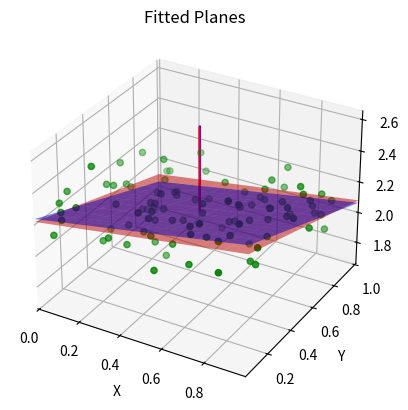

The matplotlib source for this figure:
# -*- coding: utf-8 -*-
"""
Created on Fri Jun  2 15:16:31 2023

This code uses different methods to calculate the normal vector of a plane given
a bunch of 3D points and also calculates the RMSE of the misclosure error.

@author: nekhtari
"""
import numpy as np
import matplotlib.pyplot as plt



''' ----------------------------------------------------------------------- '''
'''
Randomly creating n points in 3D space given parameters A, B, C, and D using
the plane equation
                        Ax + By + Cz = D

which can be re-written as
                        z = (D - (Ax + By)) / C
'''

A = -0.2
B = 0.36
C = 0.97
D = 2.2
n = 100
error_scale = 0.12

p = np.random.rand(n, 2)
pz = (D - np.sum(p * np.repeat(np.array([[A, B]]), n, axis = 0), axis = 1)) / C
pz = pz + (error_scale * np.random.randn(n, ))
points = np.column_stack((p, pz))





''' ----------------------------------------------------------------------- '''
'''
To begin with, we calculate the centroid of the points and adjust all 
coordinates relative to centroid. This helps insure a solution for methods
that require data stability when it comes to coordinate scales
'''
centroid = np.mean(points, axis=0)      # Mean of X, Y, Z coordinates = centroid
cr = points - centroid                  # Centroid removed points





''' ----------------------------------------------------------------------- '''
''' Method 1, using eigen values of centroid removed points '''
''' ----------------------------------------------------------------------- '''
Cov = np.cov(cr, rowvar=False)          # Covariance matrix of centroid-removed points
[val, vec] = np.linalg.eig(Cov)         # Eigen values and vectors of points
normal= vec[:, np.argmin(val)]
if normal[2] < 0: normal *= -1          # Ensure normal vector always points upward


residual = np.zeros((n,))
for jj in range(n):
    residual[jj] = np.dot(normal, points[jj])
std_residual = np.std(residual)

print('\n---- Method 1: Using Eigen ----- ')    
print('normal vector: {}'.format(np.round(normal, 3)))
print('std of residuals: {}'.format(np.round(std_residual, 3)))




''' ----------------------------------------------------------------------- '''
''' Method 2, using SVD '''
''' ----------------------------------------------------------------------- '''
a, b, c = np.linalg.svd(cr)
Std_residual = min(b) / np.sqrt(n)
Normal = c[np.argmin(b)]
if Normal[2] < 0: Normal *= -1          # Ensure normal vector always points upward

print('\n---- Method 2: Using SVD ----- ')
print('normal vector: {}'.format(np.round(Normal, 3)))
print('std of residuals: {}'.format(np.round(Std_residual, 3)))




''' ----------------------------------------------------------------------- '''
''' MEthod 3, Least squares adjustment along Z axis '''
''' The least squares method forms a coefficients (design) matrix with derivatives
    of a plane equation. 
                AX + BY + Z = D
                AX + BY - D = -Z
    The constraint is that C is set to 1 so the least squares solution minimizes
    sum of squares of delta_Z values.                                       '''
''' ----------------------------------------------------------------------- '''
AA = np.array([points[:, 0].T, points[:, 1].T, -np.ones(n).T]).T
L = -points[:, 2]
XX = np.matmul(np.linalg.inv(np.matmul(AA.T, AA)), np.matmul(AA.T, L))

nv = np.array([XX[0], XX[1], 1])
nv = nv / np.linalg.norm(nv)

res = np.matmul(AA, XX) - L
std_res = np.std(res)

print('\n---- Method 3: Using Least Squares Along Z axis ----- ')
print('normal vector: {}'.format(np.round(nv, 3)))
print('std of residuals: {}'.format(np.round(std_res, 3)))

ang = np.arccos(np.dot(normal, nv)) * 180 / np.pi
print('\n----------------------------------')
print('angular difference between normal vectors calculated from SVD and least squares is {} degrees'.format(np.round(ang, 3)))




''' ----------------------------------------------------------------------- '''
''' Plotting points and the fit planes '''
''' ----------------------------------------------------------------------- '''
x_range = np.linspace(np.min(points[:,0]), np.max(points[:,0]), 10)
y_range = np.linspace(np.min(points[:,1]), np.max(points[:,1]), 10)
X, Y = np.meshgrid(x_range, y_range)
distance = -np.dot(normal, np.mean(points, axis=0))
Z = (-normal[0] * X - normal[1] * Y - distance) / normal[2]



fig = plt.figure()
ax = fig.add_subplot(projection='3d')

# Plot the points
ax.scatter(points[:,0], points[:,1], points[:,2], color='green', label='Original Points')

# Setting axes titles and plot title
ax.set_xlabel('X')
ax.set_ylabel('Y')
ax.set_zlabel('Z')
plt.title('Fitted Planes')
mi = np.min(points, axis = 0)
ma = np.max(points, axis = 0)
rg = np.max(ma - mi) / 2

ax.set_xlim(centroid[0] - rg, centroid[0] + rg)
ax.set_ylim(centroid[1] - rg, centroid[1] + rg)
ax.set_zlim(centroid[2] - rg, centroid[2] + rg)


''' Plot the best fit plane using SVD (or Eigenvalues and vectors) '''
ax.plot_surface(X, Y, Z, alpha=0.5, color='blue', label='Fitted Plane')


''' Plotting the fittend plane using Least Squares along Z axis '''
xx = X.reshape(X.size)
yy = Y.reshape(Y.size)
Z2 = - np.matmul(np.column_stack((xx, yy, -np.ones(xx.shape))), XX)
ax.plot_surface(X, Y, Z2.reshape(X.shape), alpha=0.5, color='red', label='LS Plane')


''' Plotting the normal vector to the best fit plane (SVD or Eig method) '''
scale = (np.max(points[:,2]) - np.min(points[:,2])) * 0.5
vx = np.array([centroid[0], scale * normal[0] + centroid[0]])
vy = np.array([centroid[1], scale * normal[1] + centroid[1]])
vz = np.array([centroid[2], scale * normal[2] + centroid[2]])
ax.plot3D(vx, vy, vz, color='blue', label='nomal svd')

''' Plotting the normal vector to the plane fit using least squares '''
vx = np.array([centroid[0], scale * nv[0] + centroid[0]])
vy = np.array([centroid[1], scale * nv[1] + centroid[1]])
vz = np.array([centroid[2], scale * nv[2] + centroid[2]])
ax.plot3D(vx, vy, vz, color='red', label='normal ls')

plt.show()